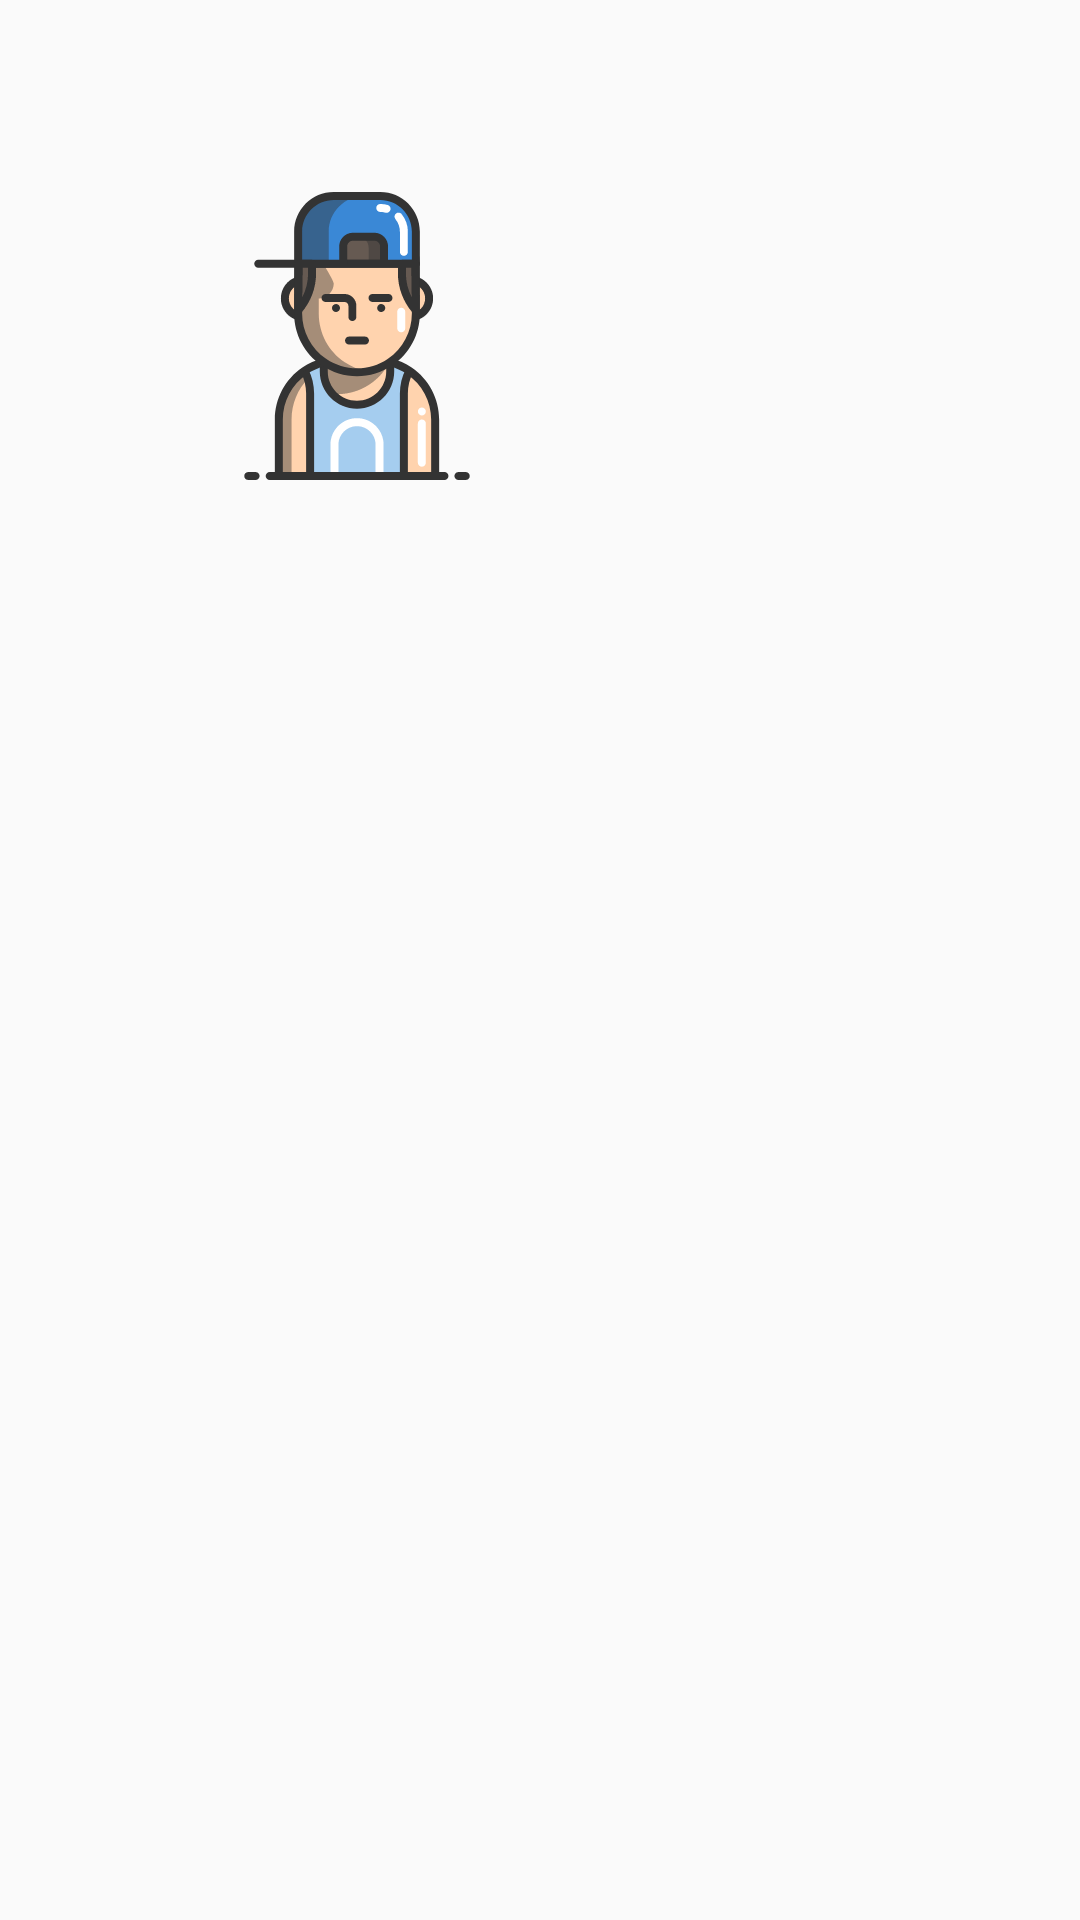

This screen was rendered from an Android layout file. Write that file and the resources it references.
<!-- AndroidManifest.xml: application theme AppTheme -->
<!-- res/layout/navigation_view.xml -->
<?xml version="1.0" encoding="utf-8"?>
<android.support.constraint.ConstraintLayout xmlns:android="http://schemas.android.com/apk/res/android"
    xmlns:app="http://schemas.android.com/apk/res-auto"
    xmlns:tools="http://schemas.android.com/tools"
    android:layout_width="match_parent"
    android:layout_height="match_parent">

    <View
        android:id="@+id/viewTop"
        android:layout_width="0dp"
        android:layout_height="32dp"
        app:layout_constraintEnd_toStartOf="@+id/guideline"
        app:layout_constraintStart_toStartOf="parent" />

    <ImageView
        android:id="@+id/navImgProfile"
        android:layout_width="96dp"
        android:layout_height="96dp"
        android:layout_marginEnd="8dp"
        android:layout_marginStart="8dp"
        android:layout_marginTop="32dp"
        android:contentDescription="@null"
        app:layout_constraintEnd_toStartOf="@+id/guideline"
        app:layout_constraintStart_toStartOf="parent"
        app:layout_constraintTop_toBottomOf="@+id/viewTop"
        app:srcCompat="@drawable/boy_casual" />

    <TextView
        android:id="@+id/navTxtName"
        android:layout_width="wrap_content"
        android:layout_height="wrap_content"
        android:layout_marginEnd="8dp"
        android:layout_marginStart="8dp"
        android:layout_marginTop="8dp"
        android:textAlignment="center"
        android:textAppearance="@style/TextAppearance.AppCompat.Title"
        app:layout_constraintEnd_toStartOf="@+id/guideline"
        app:layout_constraintStart_toStartOf="parent"
        app:layout_constraintTop_toBottomOf="@+id/navImgProfile" />

    <TextView
        android:id="@+id/navTxtCity"
        android:layout_width="wrap_content"
        android:layout_height="wrap_content"
        android:layout_marginEnd="8dp"
        android:layout_marginStart="8dp"
        android:layout_marginTop="8dp"
        android:textAlignment="center"
        app:layout_constraintEnd_toStartOf="@+id/guideline"
        app:layout_constraintStart_toStartOf="parent"
        app:layout_constraintTop_toBottomOf="@+id/navTxtName" />

    <android.support.v7.widget.RecyclerView
        android:id="@+id/recycler"
        android:layout_width="0dp"
        android:layout_height="0dp"
        android:layout_marginTop="32dp"
        app:layout_constraintBottom_toBottomOf="parent"
        app:layout_constraintEnd_toStartOf="@+id/guideline"
        app:layout_constraintStart_toStartOf="parent"
        app:layout_constraintTop_toBottomOf="@+id/navTxtCity" />

    <android.support.constraint.Guideline
        android:id="@+id/guideline"
        android:layout_width="wrap_content"
        android:layout_height="wrap_content"
        android:orientation="vertical"
        app:layout_constraintGuide_percent="0.66" />


</android.support.constraint.ConstraintLayout>
<!-- resources referenced by this layout -->
<resources>
  <!-- drawable boy_casual: vector/xml drawable (drawable, 13908 chars, omitted) -->
  <style name="AppTheme" parent="Theme.AppCompat.Light.DarkActionBar">
          
          <item name="colorPrimary">@color/colorPrimary</item>
          <item name="colorPrimaryDark">@color/colorPrimaryDark</item>
          <item name="colorAccent">@color/colorAccent</item>
      </style>
  <color name="colorPrimary">#1DE9B6</color>
  <color name="colorPrimaryDark">#009688</color>
  <color name="colorAccent">#03A9F4</color>
</resources>
